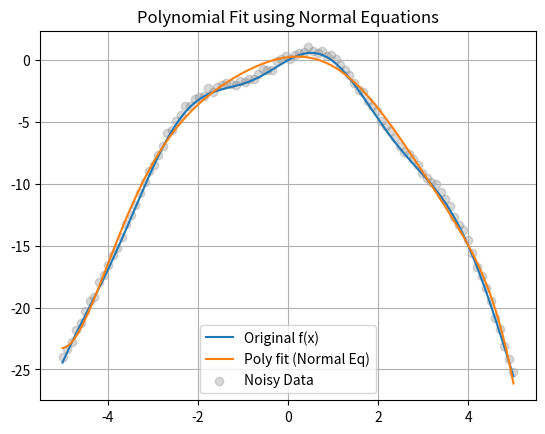
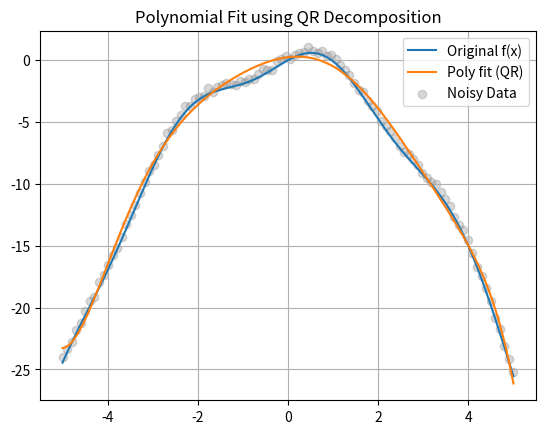

The matplotlib source for these figures, in order:
import numpy as np
import matplotlib.pyplot as plt
from numpy.linalg import inv, qr, cond

# Step (a): Generate data
n = 100
x = np.linspace(-5, 5, n)
f = lambda x: np.sin(2 * x) - x**2
y_true = f(x)
y = y_true + 0.5 * np.random.rand(len(x))  # add noise

# Step (b): Construct Vandermonde matrix for degree d = 8
d = 8
V = np.vander(x, d + 1, increasing=True)

# Step (c1): Solve using normal equations
V_T_V = V.T @ V
V_T_y = V.T @ y
a_normal = inv(V_T_V) @ V_T_y

# Step (c2): Solve using QR decomposition
Q, R = qr(V)
a_qr = inv(R) @ Q.T @ y

# Step (d): Print condition numbers
cond_VTV = cond(V_T_V)
cond_R = cond(R)
print("Condition number of V^T V (Normal Equation):", cond_VTV)
print("Condition number of R (QR Decomposition):", cond_R)

# Step (e): Plot results
x_plot = np.linspace(-5, 5, 500)
y_f = f(x_plot)

# Polynomial predictions
V_plot = np.vander(x_plot, d + 1, increasing=True)
y_poly_normal = V_plot @ a_normal
y_poly_qr = V_plot @ a_qr

# Plot for Normal Equations
plt.figure()
plt.plot(x_plot, y_f, label='Original f(x)')
plt.plot(x_plot, y_poly_normal, label='Poly fit (Normal Eq)')
plt.scatter(x, y, color='gray', alpha=0.3, label='Noisy Data')
plt.title('Polynomial Fit using Normal Equations')
plt.legend()
plt.grid(True)
plt.savefig("normal_eq_fit.png", dpi=300)

# Plot for QR Decomposition
plt.figure()
plt.plot(x_plot, y_f, label='Original f(x)')
plt.plot(x_plot, y_poly_qr, label='Poly fit (QR)')
plt.scatter(x, y, color='gray', alpha=0.3, label='Noisy Data')
plt.title('Polynomial Fit using QR Decomposition')
plt.legend()
plt.grid(True)
plt.savefig("qr_fit.png", dpi=300)

plt.show()
